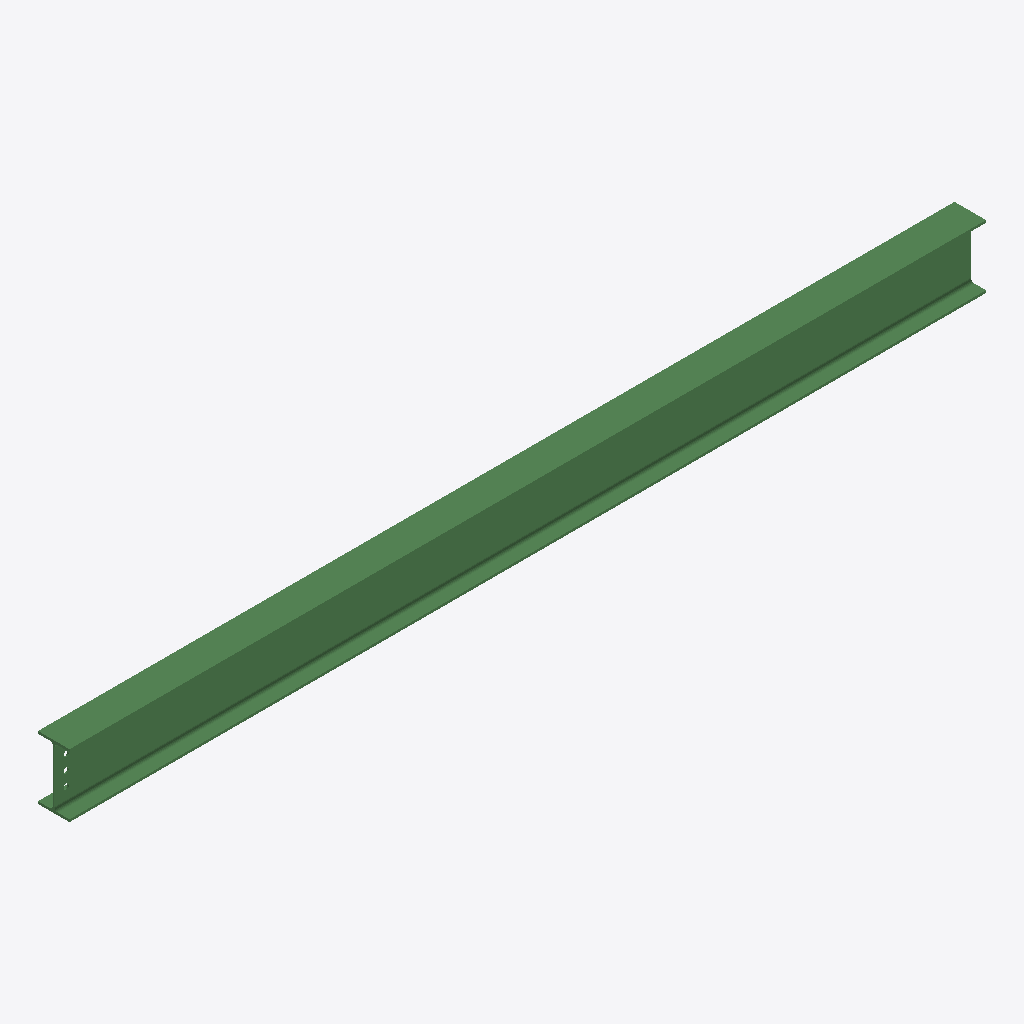
Isometric view of an IFC building model (IFC-SPF (STEP), schema IFC2X3, length unit millimetre), seen from the south-west, elements coloured by IFC class: 1 beam (green).
Extent 3.9 m × 0.1 m × 0.3 m (x, y, z). Storeys (1): Undefined at 0.00 m. Elements (1): 1 IfcBeam.

HEADER;
FILE_DESCRIPTION(('ViewDefinition[AISC_Steel_Detailing]','Option [BaseQuantities:Off]','Option [GridExport:On]','Option [Assemblies:Off]','Option [Bolts:On]','Option [Rebars:On]','Option [PourObjects:Off]','Option [Welds:On]','Option [SurfaceTreatments:On]','Option [LocationBy:0]','Option [ViewColors:Off]','Option [SectionedSpine:Off]','[2 more]'),'2;1');
FILE_NAME('b_733_Qty_1.ifc','2026-05-16T11:53:02',('GIOVANNIPC\\gcorrea'),('Structural Designer'),'IFC Database version: Work','Tekla Structures 2020 Service Pack 5, IFC Export','');
FILE_SCHEMA(('IFC2X3'));
ENDSEC;
DATA;
#37=IFCPROJECT('2G7ZFDNE16yBDU14FA92Me',#5,'Proyecto',$,$,$,$,(#11),#36);
#39=IFCSITE('2xvEzEinjBTea80yOTcujY',#5,'Obra',$,$,#38,$,$,.ELEMENT.,$,$,$,$,$);
#41=IFCBUILDING('0ta5TUJyj7NAXoY9zI5HSV',#5,'Undefined',$,$,#40,$,$,.ELEMENT.,$,$,$);
#43=IFCBUILDINGSTOREY('29hdEUCErFze9E_VIAceOd',#5,'Undefined',$,$,#42,$,$,.ELEMENT.,0.0);
#67=IFCBEAM('3FQkYx9f5A49_n5zrGaCFr',#44,'BEAM','IPE270','IPE270',#48,#66,'IDcf6ae8bb-2691-4a10-9fb1-17dd5090c3f5');
ENDSEC;
